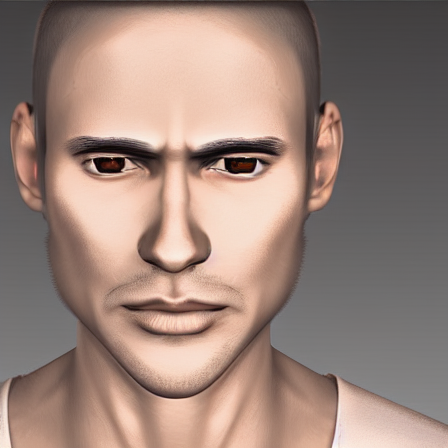
Generation parameters embedded in this image by AUTOMATIC1111 Stable Diffusion web UI or a fork of it (Forge, ...) (PNG 'parameters' text chunk):
person with neutral expression facing camera photorealistic
Steps: 20, Sampler: DPM++ 2M, Schedule type: Karras, CFG scale: 7, Seed: 4218148947, Size: 450x450, Model hash: cc6cb27103, Model: defaultmodels, Version: v1.10.1